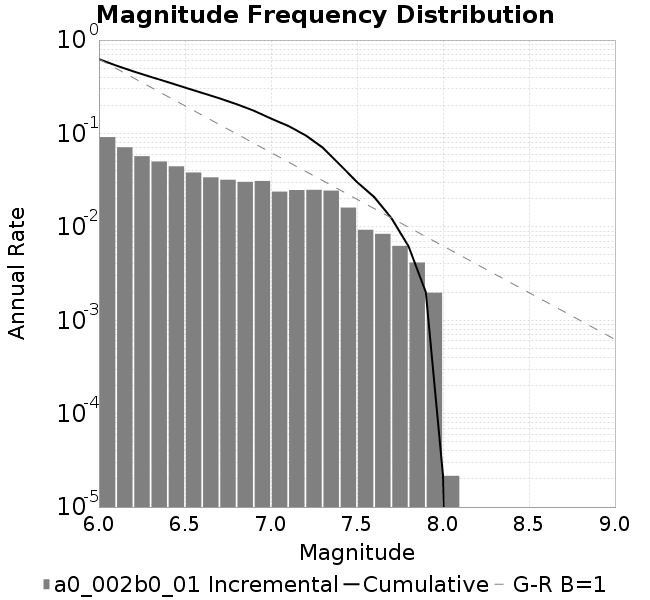

Values plotted in this chart, from the file beside it:
Magnitude, Incremental Rate (1/yr), Cumulative Rate (1/yr)
6.0, 0.09135, 0.6235
6.1, 0.07108, 0.5321
6.2, 0.05709, 0.4611
6.3, 0.05006, 0.404
6.4, 0.04446, 0.3539
6.5, 0.03819, 0.3094
6.6, 0.03388, 0.2713
6.7, 0.03192, 0.2374
6.8, 0.03031, 0.2055
6.9, 0.03099, 0.1751
7.0, 0.02383, 0.1442
7.1, 0.02478, 0.1203
7.2, 0.0249, 0.09554
7.3, 0.02445, 0.07064
7.4, 0.01608, 0.04619
7.5, 0.009302, 0.03012
7.6, 0.008417, 0.02082
7.7, 0.006252, 0.0124
7.8, 0.004153, 0.006146
7.9, 0.001972, 0.001994
8.0, 2.1586896798496798E-5, 2.1586896798496798E-5
8.1, 0.0, 0.0
8.2, 0.0, 0.0
8.3, 0.0, 0.0
8.4, 0.0, 0.0
8.5, 0.0, 0.0
8.6, 0.0, 0.0
8.7, 0.0, 0.0
8.8, 0.0, 0.0
8.9, 0.0, 0.0
